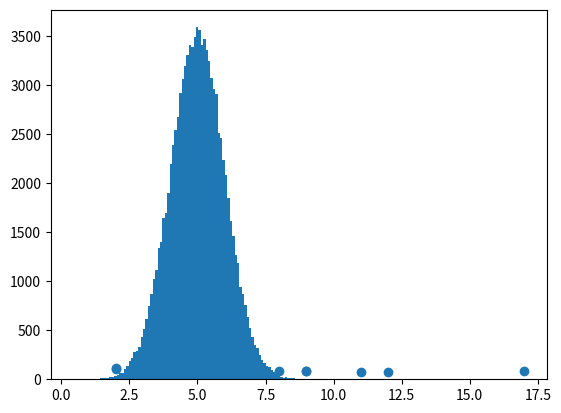

Here is the Python script that generated this plot: (Note: this script raises an exception after producing the figure.)
import matplotlib.pyplot as plt

x = [5,7,8,7,2,17,2,9,4,11,12,9,6]
y = [99,86,87,88,111,86,103,87,94,78,77,85,86]

plt.scatter(x, y)
plt.show()

# Histogram
import numpy
import matplotlib.pyplot as plt

x = numpy.random.normal(5.0, 1.0, 100000)
y = numpy.random.normal(6.4, 74.36, 1000)

plt.hist(x, 100)
plt.show()
plt.scatter(x,y)
plt.show()
